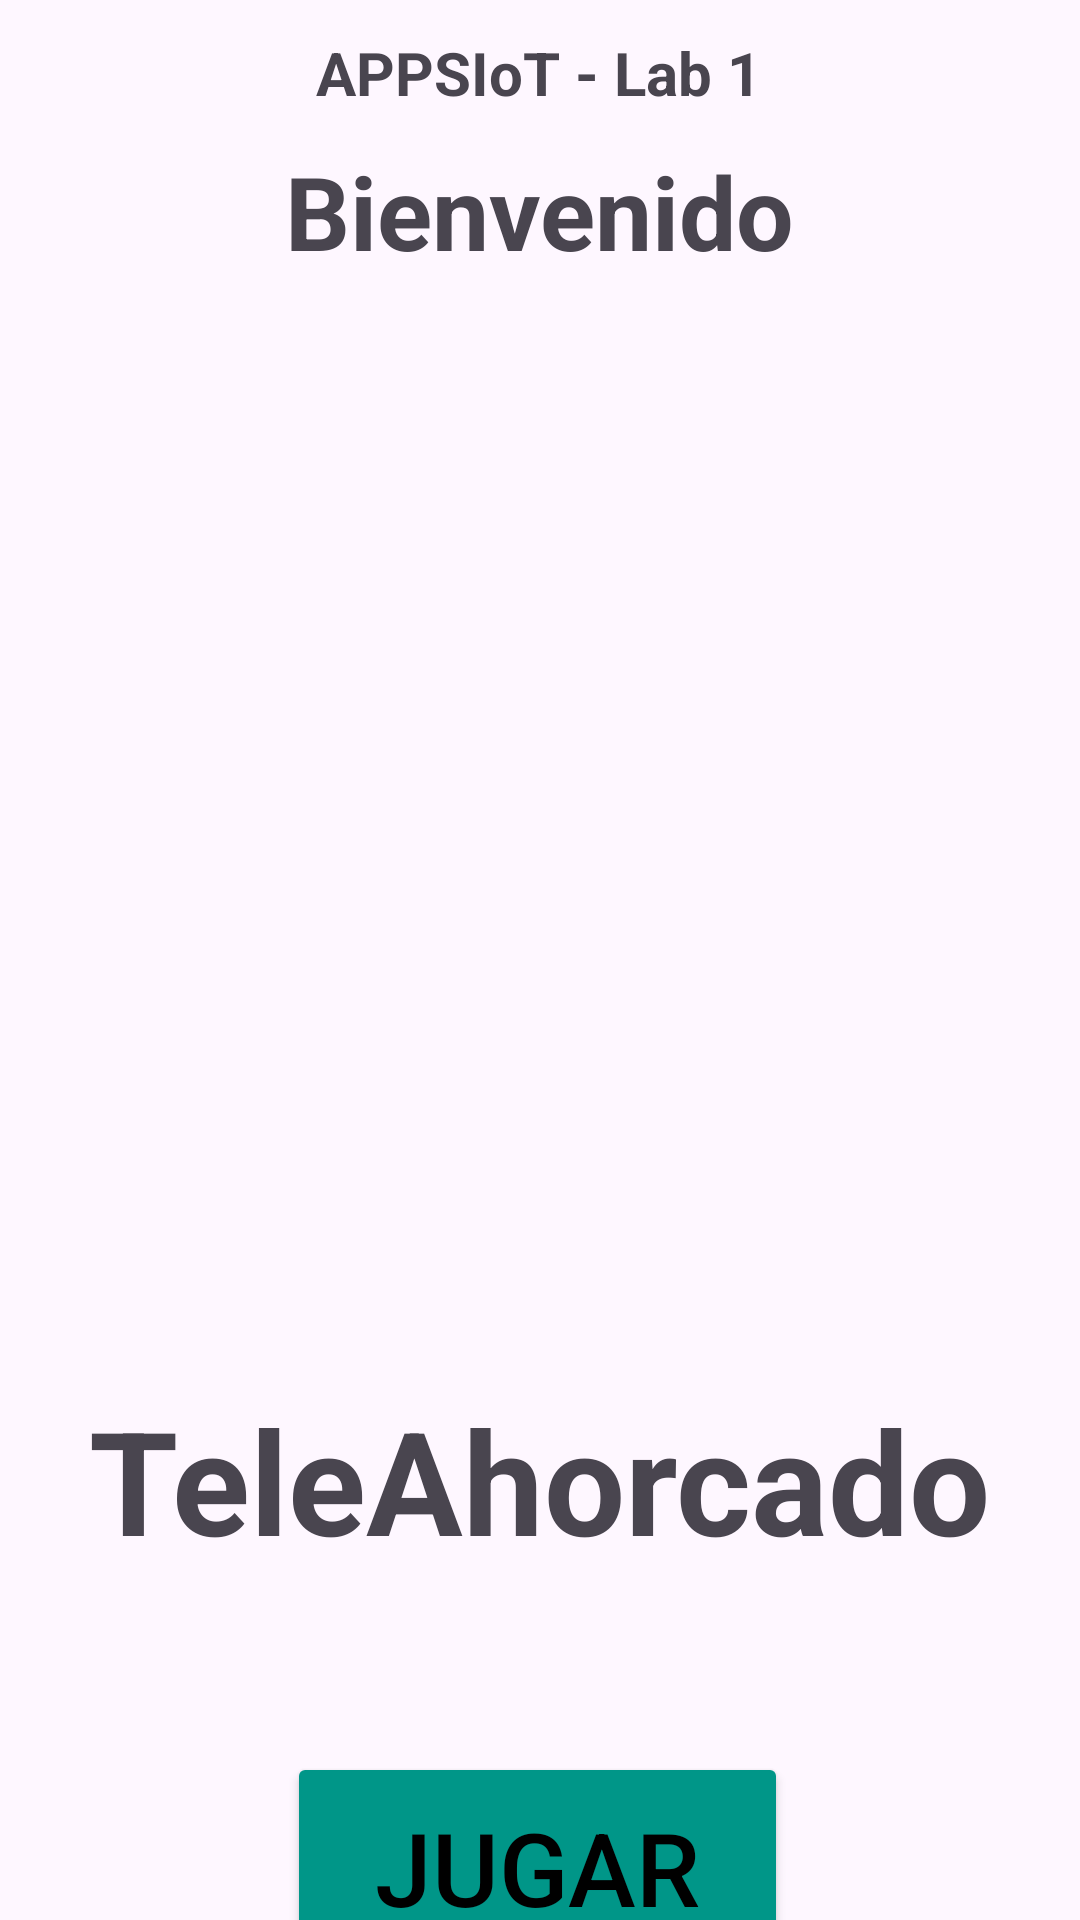

Reconstruct the res/layout file that produces this screen, plus the resources it refers to.
<!-- AndroidManifest.xml: application theme Theme.Laboratorio1_IOT -->
<!-- res/layout/activity_main.xml -->
<?xml version="1.0" encoding="utf-8"?>
<androidx.constraintlayout.widget.ConstraintLayout xmlns:android="http://schemas.android.com/apk/res/android"
    xmlns:app="http://schemas.android.com/apk/res-auto"
    xmlns:tools="http://schemas.android.com/tools"
    android:layout_width="match_parent"
    android:layout_height="match_parent"
    tools:context=".MainActivity">


    <TextView
        android:id="@+id/textView3"
        android:layout_width="wrap_content"
        android:layout_height="wrap_content"
        android:text="Bienvenido"
        android:textSize="34sp"
        android:textStyle="bold"
        app:layout_constraintBottom_toTopOf="@+id/imageView3"
        app:layout_constraintEnd_toEndOf="parent"
        app:layout_constraintStart_toStartOf="parent"
        app:layout_constraintTop_toBottomOf="?android:attr/actionBarSize"
        app:layout_constraintVertical_bias="0.0" />


    <ImageView
        android:id="@+id/imageView3"
        android:layout_width="298dp"
        android:layout_height="347dp"
        android:src="@drawable/antenna_logo"
        app:layout_constraintBottom_toBottomOf="parent"
        app:layout_constraintEnd_toEndOf="parent"
        app:layout_constraintHorizontal_bias="0.495"
        app:layout_constraintStart_toStartOf="parent"
        app:layout_constraintTop_toTopOf="parent"
        app:layout_constraintVertical_bias="0.317" />

    <Button
        android:id="@+id/BotonJugar"
        android:layout_width="167dp"
        android:layout_height="77dp"
        android:layout_marginTop="144dp"
        android:backgroundTint="#009688"
        android:text="Jugar"
        android:textColor="#000000"
        android:textSize="34sp"
        app:layout_constraintEnd_toEndOf="parent"
        app:layout_constraintHorizontal_bias="0.496"
        app:layout_constraintStart_toStartOf="parent"
        app:layout_constraintTop_toBottomOf="@+id/imageView3" />

    <TextView
        android:id="@+id/tituloTele"
        android:layout_width="wrap_content"
        android:layout_height="wrap_content"
        android:layout_marginTop="8dp"
        android:text="TeleAhorcado"
        android:textSize="48sp"
        android:textStyle="bold"
        app:layout_constraintBottom_toBottomOf="parent"
        app:layout_constraintEnd_toEndOf="parent"
        app:layout_constraintStart_toStartOf="parent"
        app:layout_constraintTop_toBottomOf="@+id/imageView3"
        app:layout_constraintVertical_bias="0.101" />

    <TextView
        android:id="@+id/textView4"
        android:layout_width="wrap_content"
        android:layout_height="wrap_content"
        android:text="APPSIoT - Lab 1"
        android:textSize="20sp"
        android:textStyle="bold"
        app:layout_constraintBottom_toTopOf="@+id/textView3"
        app:layout_constraintEnd_toEndOf="parent"
        app:layout_constraintHorizontal_bias="0.498"
        app:layout_constraintStart_toStartOf="parent"
        app:layout_constraintTop_toTopOf="parent"
        app:layout_constraintVertical_bias="0.517" />

</androidx.constraintlayout.widget.ConstraintLayout>
<!-- resources referenced by this layout -->
<resources>
  <style name="Theme.Laboratorio1_IOT" parent="Base.Theme.Laboratorio1_IOT" />
  <style name="Base.Theme.Laboratorio1_IOT" parent="Theme.Material3.DayNight.NoActionBar">
  
      </style>
</resources>
